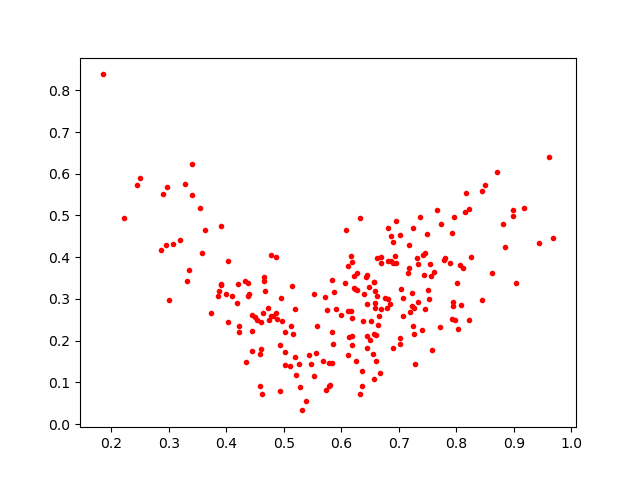

The table this chart was drawn from, first rows:
0.69559467, 0.48734847
0.7805, 0.3971
0.7527, 0.3007
0.4444, 0.2622
0.8439, 0.2964
0.5552, 0.1701
0.5574, 0.2341
0.3353, 0.3694
0.7149, 0.361
0.5783, 0.1469
0.5807, 0.0926
0.6694, 0.4014
0.5309, 0.03285
0.5897, 0.2766
0.4623, 0.07133
0.7227, 0.3151
0.6898, 0.1833
0.7364, 0.496
0.821, 0.2485
0.7576, 0.1779
0.6326, 0.07197
0.6952, 0.3868
0.4658, 0.343
0.3008, 0.2978
0.6358, 0.1265
0.6066, 0.3372
0.5257, 0.1444
0.748, 0.4548
0.7458, 0.2747
0.3876, 0.319
0.4937, 0.1888
0.8226, 0.5166
0.4867, 0.3999
0.616, 0.2701
0.5833, 0.1456
0.5848, 0.1919
0.4776, 0.4059
0.5869, 0.3157
0.244, 0.5721
0.2964, 0.5684
0.5378, 0.05592
0.8086, 0.2849
0.8113, 0.3743
0.6761, 0.3012
0.3314, 0.3433
0.6081, 0.4647
0.6618, 0.3078
0.574, 0.2744
0.9687, 0.4461
0.6657, 0.2598
0.5526, 0.3116
0.4575, 0.1684
0.4949, 0.3012
0.6363, 0.09033
0.7448, 0.4093
0.7169, 0.3732
0.6555, 0.1673
0.8812, 0.4792
0.6174, 0.4028
0.6225, 0.3265
0.7274, 0.1448
... 170 more rows
